pico-8 play session: no input (idle), after a click and taps of 🅾, ❎, 🅾+❎, 🅾 in the second before t = 0

[t = 1 s] idle ~1s (no d-pad/buttons)
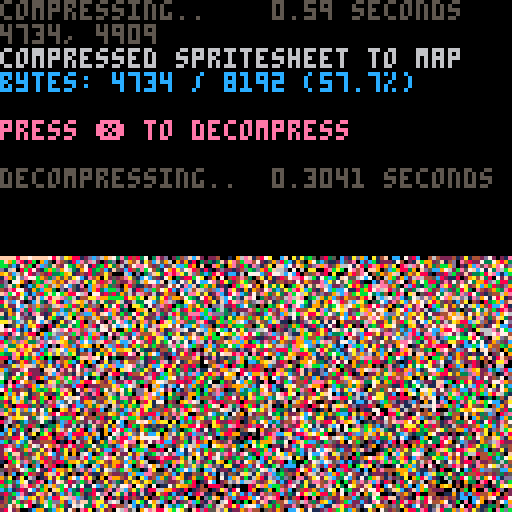

pico-8 cartridge
version 38
__lua__
-- px9 data compression v9
-- by zep & co.
--
-- changelog:
--
-- v9:
--  @pancelor
--  ★ redo bitstream order
--  234 tokens (but ~4% slower)
--
-- v8:
--  @pancelor
--  ★ smaller vlist initialization
--  241 tokens
--
-- v7:
--  smaller vlist_val by @felice
--  7b -> 254 tokens (fastest)
--  7a -> 247 tokens (smallest)
--
-- v6:
--  smaller vlist_val by @p01
--  -> 258 tokens
--
-- v5:
--  fixed bug found by @icegoat
--  262 tokens (the bug was caused by otherwise redundant code!)
--
-- v4:
--  @catatafish
--  ★ smaller decomp
--
--  @felice
--  ★ fix bit flush at end
--  ★ use 0.2.0 functionality
--  ★ even smaller decomp
--  ★ some code simpler/cleaner
--  ★ hey look, a changelog!
--
-- v3:
--  @felice
--  ★ smaller decomp
--
-- v2:
--  @zep
--  ★ original release
--
--[[

	features:
	★ 273 token decompress
	★ handles any bit size data
	★ no manual tuning required
	★ decent compression ratios


	██▒ how to use ▒██

	1. compress your data

		px9_comp(source_x, source_y,
			width, height,
			destination_memory_addr,
			read_function)
				
		e.g. to compress the whole
		spritesheet to the map:
		
		px9_comp(0,0,128,128,
			0x2000, sget)

	…………………………………
	2. decompress
	
		px9_decomp(dest_x, dest_y,
			source_memory_addr,
			read_function,
			write_function)

		e.g. to decompress from map
		memory space back to the
		screen:
		
		px9_decomp(0,0,0x2000,
			pget,pset)

		…………………………………

		(see example below)

		note: only the decompress
		code (tab 1) is needed in
		your release cart after
		storing compressed data.
		
]]

function _init()

	-- test: compress from
	-- spritesheet to map, and
	-- then decomp back to screen

	cls()
	print("compressing..",5)
	flip()

	w=128 h=128
	raw_size=(w*h+1)\2 -- bytes

	ctime=stat(1)

	-- compress spritesheet to map
	-- area (0x2000) and save cart

	clen = px9_comp(
		0,0,
		w,h,
		0x2000,
		sget)

	ctime=stat(1)-ctime

	--cstore() -- save to cart

	-- show compression stats
	print("                 "..(ctime/30).." seconds",0,0)
	print("")
	print("compressed spritesheet to map",6)
	ratio=tostr(clen/raw_size*100)
	print("bytes: "
		..clen.." / "..raw_size
		.." ("..sub(ratio,1,4).."%)"
		,12)
	print("")
	print("press ❎ to decompress",14)

	memcpy(0x7000,0x2000,0x1000)

	-- wait for user
	repeat until (btn(❎) or true)

	print("")
	print("decompressing..",5)
	flip()

	-- save stats screen
	local cx,cy=cursor()
	local sdata={}
	for a=0x6000,0x7ffc do
		sdata[a]=peek4(a)
	end

	dtime=stat(1)

	-- decompress data from map
	-- (0x2000) to screen

	px9_decomp(0,0,0x2000,pget,pset)

	dtime=stat(1)-dtime

	-- wait for user
	repeat until (btn(❎) or true)

	-- restore stats screen
	for a,v in pairs(sdata) do
		poke4(a,v)
	end

	-- add decompression stats
	print("                 "..(dtime/30).." seconds",cx,cy-6,5)
	print("")

end

-->8
-- px9 decompress

-- x0,y0 where to draw to
-- src   compressed data address
-- vget  read function (x,y)
-- vset  write function (x,y,v)

function
	px9_decomp(x0,y0,src,vget,vset)

	local function vlist_val(l, val)
		-- find position and move
		-- to head of the list

--[ 2-3x faster than block below
		local v,i=l[1],1
		while v!=val do
			i+=1
			v,l[i]=l[i],v
		end
		l[1]=val
--]]

--[[ 7 tokens smaller than above
		for i,v in ipairs(l) do
			if v==val then
				add(l,deli(l,i),1)
				return
			end
		end
--]]
	end

	-- bit cache is between 8 and
	-- 15 bits long with the next
	-- bits in these positions:
	--   0b0000.12345678...
	-- (1 is the next bit in the
	--   stream, 2 is the next bit
	--   after that, etc.
	--  0 is a literal zero)
	local cache,cache_bits=0,0
	function getval(bits)
		if cache_bits<8 then
			-- cache next 8 bits
			cache_bits+=8
			cache+=@src>>cache_bits
			src+=1
		end

		-- shift requested bits up
		-- into the integer slots
		cache<<=bits
		local val=cache&0xffff
		-- remove the integer bits
		cache^^=val
		cache_bits-=bits
		return val
	end

	-- get number plus n
	function gnp(n)
		local bits=0
		repeat
			bits+=1
			local vv=getval(bits)
			n+=vv
		until vv<(1<<bits)-1
		return n
	end

	-- header

	local
		w,h_1,      -- w,h-1
		eb,el,pr,
		x,y,
		splen,
		predict
		=
		gnp"1",gnp"0",
		gnp"1",{},{},
		0,0,
		0
		--,nil

	for i=1,gnp"1" do
		add(el,getval(eb))
	end
	for y=y0,y0+h_1 do
		for x=x0,x0+w-1 do
			splen-=1

			if(splen<1) then
				splen,predict=gnp"1",not predict
			end

			local a=y>y0 and vget(x,y-1) or 0

			-- create vlist if needed
			local l=pr[a] or {unpack(el)}
			pr[a]=l

			-- grab index from stream
			-- iff predicted, always 1

			local v=l[predict and 1 or gnp"2"]

			-- update predictions
			vlist_val(l, v)
			vlist_val(el, v)

			-- set
			vset(x,y,v)
		end
	end
end

-->8
-- px9 compress

-- x0,y0 where to read from
-- w,h   image width,height
-- dest  address to store
-- vget  read function (x,y)

function
	px9_comp(x0,y0,w,h,dest,vget)
	local mytable = {}
	local dest0=dest
	local bit=1
	local byte=0

	local function vlist_val(l, val)
		-- find position and move
		-- to head of the list

--[ 2-3x faster than block below
		local v,i=l[1],1
		while v!=val do
			i+=1
			v,l[i]=l[i],v
		end
		l[1]=val
		return i
--]]

--[[ 8 tokens smaller than above
		for i,v in ipairs(l) do
			if v==val then
				add(l,deli(l,i),1)
				return i
			end
		end
--]]
	end

	local cache,cache_bits=0,0
	function putbit(bval)
	 cache=cache<<1|bval
	 cache_bits+=1
		if cache_bits==8 then
			mytable[dest] = cache
			poke(dest,cache)
			dest+=1
			cache,cache_bits=0,0
		end
	end

	function putval(val, bits)
		for i=bits-1,0,-1 do
			putbit(val>>i&1)
		end
	end

	function putnum(val)
		local bits = 0
		repeat
			bits += 1
			local mx=(1<<bits)-1
			local vv=min(val,mx)
			putval(vv,bits)
			val -= vv
		until vv<mx
	end


	-- first_used

	local el={}
	local found={}
	local highest=0
	for y=y0,y0+h-1 do
		for x=x0,x0+w-1 do
			c=vget(x,y)
			if not found[c] then
				found[c]=true
				add(el,c)
				highest=max(highest,c)
			end
		end
	end

	-- header

	local bits=1
	while highest >= 1<<bits do
		bits+=1
	end

	putnum(w-1)
	putnum(h-1)
	putnum(bits-1)
	putnum(#el-1)
	for i=1,#el do
		putval(el[i],bits)
	end


	-- data

	local pr={} -- predictions

	local dat={}

	for y=y0,y0+h-1 do
		for x=x0,x0+w-1 do
			local v=vget(x,y)

			local a=y>y0 and vget(x,y-1) or 0

			-- create vlist if needed
			local l=pr[a] or {unpack(el)}
			pr[a]=l

			-- add to vlist
			add(dat,vlist_val(l,v))
			
			-- and to running list
			vlist_val(el, v)
		end
	end

	-- write
	-- store bit-0 as runtime len
	-- start of each run

	local nopredict
	local pos=1

	while pos <= #dat do
		-- count length
		local pos0=pos

		if nopredict then
			while dat[pos]!=1 and pos<=#dat do
				pos+=1
			end
		else
			while dat[pos]==1 and pos<=#dat do
				pos+=1
			end
		end

		local splen = pos-pos0
		putnum(splen-1)

		if nopredict then
			-- values will all be >= 2
			while pos0 < pos do
				putnum(dat[pos0]-2)
				pos0+=1
			end
		end

		nopredict=not nopredict
	end

	if cache_bits>0 then
		-- flush
		mytable[dest] = cache<<8-cache_bits
		poke(dest,cache<<8-cache_bits)
		dest+=1
	end

	local str = ''
	for i = dest0, dest do
		-- str ..= (chr(mytable[i]))
		str ..= chr(peek(i))
	end
	str = escape_binary_str(str)
	print('' .. dest-dest0 .. ', ' .. #str) -- .. dest0 .. ', ' .. dest .. ', ' .. str)
	printh(str, 'output.bin')
	printh(str, '@clip')
	return dest-dest0
end

function byte_to_hex(byte)
	local hi = ({
		[0]='0',
		[1]='1',
		[2]='2',
		[3]='3',
		[4]='4',
		[5]='5',
		[6]='6',
		[7]='7',
		[8]='8',
		[9]='9',
		[10]='a',
		[11]='b',
		[12]='c',
		[13]='d',
		[14]='e',
		[15]='f'
	})[byte\16]
	local lo = ({
		[0]='0',
		[1]='1',
		[2]='2',
		[3]='3',
		[4]='4',
		[5]='5',
		[6]='6',
		[7]='7',
		[8]='8',
		[9]='9',
		[10]='a',
		[11]='b',
		[12]='c',
		[13]='d',
		[14]='e',
		[15]='f'
	})[byte%16]
	return '\\x' .. hi .. lo
end

function escape_binary_str(s)
 local out=""
 for i=1,#s do
  local c  = sub(s,i,i)
  local nc = ord(s,i+1)
  local pr = (nc and nc>=48 and nc<=57) and "00" or ""
  local v=c
  if(c=="\"") v="\\\""
  if(c=="\\") v="\\\\"
  if(ord(c)==0) v="\\"..pr.."0"
  if(ord(c)==10) v="\\n"
  if(ord(c)==13) v="\\r"
  if(ord(c)==9) v="\\t"
  	-- v = byte_to_hex(ord(c))
  out..= v
 end
 return out
end
-- 40% - 50%
-- 14 images per cart...
-- dw = 8 images per cart...
__gfx__
55155151511111111111111505151551555555555555555555555555551515051505055055055505555555055555555555554554545444444444444444544545
5351351515355055050505051505505551515515515555555555555555055055055055045555045550550455504055555455545445954a5adadada5a54a54454
5515515351505350353505305350555355555555555515555555555555550550550455505055555045555555555555555545454b445a5dad9d4d4dad4545a5a5
55d3555515535555505053050505355555535535515555555555555555555555055505555555555555555555555545545554544495a5a4a5f4afad4a5ad95454
53d5d353555555315355155155555055555555515555555505555255555550555505550555555555555555555555554545459b445a54f4d4ff64fa64f445a5a5
5d3553555355355551505050305055555555515555155055555555555455555055555555555555555554552545454555454b44a5a5a4a14fadfffea4a4ad4454
555d3515155355535535353555153553555555553555555555055555555555555555555555545545455554555455444549595444d9de51adffffa6ffaea4a5a4
d35355153555555551515050505505555555555555515551555555045554555055040455545554555454554454454b493454a5ada4a554faeafaeafff4464444
5d5515351535535535553555351555155555555555555515555055555555555555455554554545545454445445959444a5a54ad94f554a4f4f4faeaf9f94a5a4
53d53551551555d5553515150535055355555535550555555055555555555055555554554554545454454595a5445a5a54ad4d4d4535aef4af9f4aff4f4f444a
d535d1535353535355555153550553555555555555553550555555555555555554555545544544449595a5954a5a44a5ad4555455555f4aeae9f9e4ae9f4a4a4
5d5535551551551555355355155355055535555455555055555555555454545455454454459495a545a54a5a44adad4d4a5555a4ad44aff4fae9da4f9f94ada9
53d55d35d153555355d55551535505553555555b455555555555555555545545455455459544a5494a494a4f4f94f9da4da5a4fafafffeaff9f9ffae9faf9f9f
5d3d3551355513555355d35555055535555555454555555515555555454545a5545545954a4a4a4a4f9f9ea9f9faea4f4f4ffaefefafafffaeff9f9faffaf9f9
015d5d3d5535d51555535d535555355055555b455555555555555555555a5d454595454a54a4f9eaf9f9faffaffae464dad44f4afeffffffffffffffffffffea
0001d5d535d3553d355d55d53535505555355555b4535535555555454555dada55545a54a4f99faeafaffffffffe4adad4ffdafeafffffafffffffffaeaeaeae
000003d1115d5d5555355d3555555555355555555555555555555554b9d455d4d9554545449e9faffaff6ffaf9f464d4fda4feaefffa6f767f7f7fffffffffea
000000150553d3d3d5d3d355553555355555555555555055555555545d4b464ad55a5a5a4f4aeaffaf777777ffaf9fadadfaea6ffff677777777fffffffffaff
00010000015d5d5d5d3d5d5535555555555555355553555555555555545d45d5d4d54d44f4aeaffff7fffff7fffffefeaefffffff7f7777777777777ffffffff
000000000035d3d5dddd5dddd5d5dd5d55535555db555555555555355555d55a545a54a44e9f9fafffffffff7f7ffaffffffffff7777777777777776f7ffffa6
d000300300015dddbddbd3dbdddbdbd5bd55d5d55d5d55535555555555555a355d55d4d4a4e9fafffffff7f7f7ff6fffffff777777777777777777777f7fffff
d5300000000035dddddddddddadd6ddd55d55b5d5dd563d555d555555555555d545a54d4da4f9fffffffff7f7f7fff77ffafff77777777777777777777f7f6ff
dd5000100100055b6dbdddb6ddd6566d6b55d5d55bdddd5d5dbd55555b4555554b45d44ad4e4fafffafffffff7fffff77ffffff7777777777777777777777f7f
d6d5000000010004d6d6b64ddb656b6ddddd555bdd55bda3d6dadb5545555554d4d55d544f4a4eada6faffffffffffff77ffafff777777777777777777777777
dad630503000010355d6dd6dddddd656b65dbdd555d6dddddd6d66665da5da5b455d4b4644dad4f4f4fdfafff6f6ffffafff6ff7777777777777777777777777
6d6ad50000103000055556bdadb65ddadddadd5dd5d5dd6bd566666666d65d5ddad5ad4d4ad4f4fdfe9feffda6a6f6adfffff777777777777777777777777777
dadd6d3000000001035355fdddddad63d656ddbd5dbd5bddda3ddbf6a6666daddd565d4ad4f9f4f4addad4fadedf46df4fafffff777777777777777777777777
ddf6bf510103010000555346d6b6d6d6dad6bf6dad5d5dd5dddd6ddddd666dddada5daddadadedaddaddadddfdadf4fa6edafffff76777777777777777777777
6dad6da500000050305dd53a6d6dd6b6dd6d66dfd66dadd6dbddbd6d66666bd5d5ddddaddfd4f464fdf464f4fdfda6dfaffefaffffff77777777777777777777
d6d6add50301000005566d35a5d6b66d6b666da666d6ddb6dd5d455bdbd6d6dd5da5ddddadf46adf4fadfdadadad6a6464fa6faffffffff7f7f7f77677777777
6a66d6ad50005030013db50054346ddd66d6d6d666a6b6ddad5ddddd4dddbd5da3dd5a5dd46adf4ff464dfd64ff4f4fffaefaeffafff7fffffffffff77777777
6d6a6666f5003510005050053431dda3ddbdadd6b66666dddddb656d6adddad5dd4dddd4dadd46f46fdf4646adf6affaeffffffffffffffffffffffffff77777
6ad66a666f300d501000013556515bd6dadddb6dfa66fa6dadd4db5555db4ddd5dada5addddaddadadadfad6dadf6fffffffafaffffffffaffffaffffaff6777
d666f66affd050300303005053d346d5ddd5ad464fef6666666bfd4d6b46aeadadddddd5adad646d6d646daf4ffaeaffffffffffffafaffffaffffffffffffff
66a6da666ff500100050110555d55ddbd5addd5dad6a6f66a66f6a6646d4fdddd5daddaddddadfaeadafafff7ff6777f7fffff7fff7f7776f7ffafffafffafff
fd666666f66d35d550001503130356d6dd5d5addda666da666a6ffd6adaf4f4adaddaddadafeaffffff77777777777777f7777f7f777677777777fffffffff77
6f6a6d456a6f553551030550000556b656dad6a6f6ffaf76f77f7ff6677f7ff6f6f66a6ffeafeff7ff777777777777777777777f7677ff777777777f767f7777
666df6ad35db650530005300501036666b6ddddada6f67f7f7f777777777777777f777f7ff6fff7777777777777777777777777777f77f7f7777777777777777
6a6666666655d5300503505003000565ddddb9dd46ff6666ff6ff7f77777f77777f7777777777777777777777777777777777777777777777777777777777777
66f6a66a66dd305050105500005055666adaddadf4fdf6666666f6ffffff6f7ffff7777777777777777777777777777777777777777777777777777777777777
66a666666adad505030555503003036f6d6666f6f6ff66a66f6f6f6f6ff6ffffff7f77777777777777777777777777777777777777777777777777777777777f
6d666a6a66666630005055d00505006f66f6f6f67766666666a66a66f66d6f76f767ff777777777777777777777777777777777777777777777777776f7ff777
6f66666666666d5050355353003050566f6f6f7f677676666666666f6fdbdff7fffff776777777777777777f77777777777777777777777777776776ff7f76f7
666a666a66fb5530050510005005015a666f6f6fff76776666676766f635f6f6f6f7fff7f77777776767fffffff677777777777777777777777676766f777777
6ad66a666f66650503555530030050366f66a666f6f766f6ff6666f6f3556ff6ff6f6f6fff6ff6a6faff6a6ffff77777777777777777777777766f6f6a7777f7
666f666f66f663010554f6f555050306f7666fff6ffff6ff6f6ff6f66355f6f6f6ff6a6a6a6a6a6ff6ff6776777777777777777777777777776da66ad6677777
6a66a66a6666505030566f6f6d530505666f666ff6f6ff6f6ff6ff6f353dff6fff6a6f6f67f6777777777777777777777777777777777777776d6d6d6bf77777
666f6f655a6f35030555f6f6fff655055a76fff6f6f6ffffff6ff6f655566f6f6ff77f7777777777777777777777f7677767777777776d67776b6ad6d6d77777
6fdf6f6f6355505055a56f6666f6fd35d7677767f7f7f67f6ff7f7f3535f6f6f6f6f6ffffff77777f767f7f7fff67f7f777776777766db6666dadd6b65a67777
6f6a66f6ffd3010355763a6ff6f67f6566676767676f6ff7f7f7f7653567f7f7f7f7f6ffffffff7f7f7f7f7f77f7f7f7f7f77777776d56d666dd66d6ddb6f777
f6f66f6f6ff5030556f6ddf7f67f7f7f6767777767f777f67f7f7f53556f7f7f7f67f7f767777f7f67f7f7f7f7f7f77f7f77f776765b46dd6b6d6b6dbd4df777
6f6f6ff6f65305055ff7f7f77f7f767777776767777f7677f776765d36f7f7f67f7f7f7f7fff7ff7f7f7f77f7f7f7f766f777f777655db6b6dd6d6565ddbf777
f6f6f6f6f6305053a6f7ff7f7f77f7f7f7f77777777777f77f777d355f77f77f7f7f7f7f7f7f767f7f77f7f7f7f7f66a377f777f65b4d6d6ddadbdbd5b4d6f77
d6a6ff6ffd50500567766f6f6777777777777777777777f7777f6353d7f767f77777767777f77f77f7f7f7f7f7f766d65f77f77fd55d6d656db6d5d554555f77
55666f6f630503547ff6a554adf777777777777777777777f777d555f77f7777f7677f7ff767f7f7f7f7f76f7f7ffa6606f77f66bd5bd6b6d6ddd556b5dbd677
5556dbdda5503056f76f5503054a677777677777777777677776353d7f77f7f767ff7f76f7ff7f7f7f7f7f7f7f7763550577763dd56ddd6dd6d6bdbdddd556f7
555b505055d455df6fd53000555547777777777777767777777d553f767f77f7f77f7ff77f77f7f77f767f7f77f7d503036f655dad3db55db6d6d5d5d6bddb77
65550005355549a5553000500055a7777777777767777777776353577777f767f7f7777f7f7f77f7f7f7f7f7ff7f53001555bddbd56d66d6d6bddb55bdd5d467
6d30010000003010300050005055f77777777f777677777777d5556777f777f7777f7f7f77f7f7f7f7f7f7f77f7f5503015043dd553455bdddd5dd5555db6b67
ff0000010501000000500050050a777777777777f6f777777f35357f7777f777ff77f7f7f7f7f7f7f7f7f7f7f7f7530503035555350555055353d5db555d5d56
66501003000015050500100505566777677777776d777777765556777f7777f777f77f77f77f7f7f7f7f7f7f777f51500500003050500550000553dddbd5d56d
f6630155153050500050500030446f7777777777f5777777653537f777f7f77f7f7f77f7f7f7f7f7f7f7f777f7f630503010300505050054505000554656bdbd
6ff550555555305035050500555977777777777775f77777d3556777f7777f7f77f7f7f77f7f7f767f7676767631053050030500501055055000050055dd6d4d
6d3553005353553550505500004967777777777765a7777f555377f777f7f777f7f7f76f6767667666667666d1050050000010000050005050020000005b666d
dd550500050555555500355050496f777f777777755777763536f7777f777f7f76766666666676676766677d3505050103030105005050550000050505055666
53103015050535d3553055500055a67777777777755677655556777f777f7f766666666666766766666766650050500000000100500105055002000000000d66
10505505355055d6655505555055a677777677777555776353d777777f7767666666666667666667676666535050050301503010010500044500020505050066
55053553055535db6603554b40546f77f7777f777a15d75535777f7f776666666666666766676766666666d0501501000030500100001555550000000000500d
53535555553555d66650534d6534f677777f777776505d355d777777667676676676676667666666666666650005005050501305300005355345500202000500
15555355d555355565300555345a677f767776767755355536776766766767667676767676767666666676d53000000030351511000000050155500000505000
01555556b4555555350100501566f667676667676760d531d767667676766677676766767666666766766db50501013005050353050000003003450200020050
005355555555305050500003503df76676676676766635555d66776767677767666676666667676676c535555550105030000500500100000550550005000000
1050535555300001010503555555d63d6766766767763153505566666666667676767676767667676d3010555030503500503000001001005565541000020500
505055535005010530100055555053555d766766666d1555554a55ad66777676767676767676767663550105305d300000001000100000000555560050000020
0510000005000010505005055555d50035676677676353d766dd6666776767676767676767676766350505050566d01050000105001001050550a50000202000
1055305050001005000354305555555055d6766766d3556776766777677677677676767676767663155050005667755000105500300300050003550002000500
150505000000000000566676015555500555d6767635d677777777677677677676777767767767d1010501356767663000353530050000500035100000502000
01500001000000535d666667605550305035535555d5d7776777677767767677677676776767763150300567676677d150505010100100000105300500000200
00030050035ddd666667676676035005005050301055577677677767777777677767767666666650300156767676766353050005030001500553500000200000
01555051566766666766667667d0100030053050100557777777777776767776766666c66c6666310100677777776d35000001000050000205ddd55000002000
0005555557667667666767667675001005005005555567776776777677776666666cd667766c6d300053667677c535d5000003030013010000566d5005000020
050535350d766766767666766766d355d55555530056777777777677766666666c6d66676766635035677776d355d673000100005500550405036bd000020000
011505550567676766676767676777777676675050df7767767666666c6c66c76d66b6676777651056777d3105d777610000015510300000005556dd50000200
000355455057666676766676676667676777776356677777776666c66d66666666666d666676d3036dd331056677775000500503000005020055556d50020000
015055b4345667666666766766767676767677777777767766c6c6ddbd6666766666dbdd667630015351056777776d300050150101000500405d35db00000020
0055554555556667667666666766766767676777777777766cd6db6d5db6cdd6cd666666c7761010300357777777d30010000000030100500001535020020000
01053555555556666666676766767676776776767676776cddb65d5bdddddb5d66b6cd6666663135005d77777676300010301030100030555020000000000000
00005050005355667667666767676776767767777777766db6d5dbd5ddbddd6b666d6db6c6cdd000156677777763010100103000305001350400200202002000
010500001000556666667676767676767767767676766cddd5dbddddd6dddbdd6c6d3dddd355bd50566666777610103030000100010300000050000000000020
00001000000005d676766767676767676776777767766db65d5d555dbddbdd5d66dbd535d5d6677d666666666301030101030030050105010000202000200000
0100550030000056766766766767677676776767766c6dddbdbd56b6dddddd566cdd5556666676666c6c6c6cd100005003005005000000301000000020000000
003000100000035d76667667676766767767677666c6dbd5d5ddd6dd6bd6b6566bdddb6666666666666666663010300300100300030050010500500000020200
0000001000100005677667676676767676767666c66dddd6d6d66666d6d66d6c6d6666d66666666c666666c01350010010050001000003003000002002000000
010150050001010566676766767676767676766666d6b66c66666c66666663d3d6db6d66666c6c6dd66666300053050050003003000000501000000000000000
010050000000305037676676766767676666666666c66666666667666666c5553d66d3dbd6666dbfb6666d010005000003000100000000000300000500002000
00305000013005050d7676676766666676767666667666666666666666666355d66d65666d66bfdd66666310030010d000300000000000100000000000200000
0000010000010050016766766676767667666767667676767666666c6c6355666666bda666b766d66666650300000d7300050100000000010000000020000020
01050500000550000057666676667667667676667667666766766666666d63666666676667767666666310000005667d01000000000010000010010000000000
00505000010050300006676667666766766767676766767667667666666666666667767776776776763010000566767750010000001001050000000000200000
010050000010055500016667666766766766667667676767667666666666676767676766766766767d0010300567676660000001000000000000000010000200
05001000100300056d5056666766676666767667667666667666767676767676767676767676767663000000056766667d000100000000000000000000020000
005050000005010d7666367666676667666667667666767666766666676676676767676766766766600100010666676666d00000000100100001002000000000
dd555500030050066667676666666666676766666676666676667677667676767666766676676667301001001667666766650050010000000000000000000200
6666663000105056666666666666667666666667666666666666666676676676676766766766676651030000d666666666765000000000500000000005020000
66666665000105566666666666666666666666666666666666767676676676667666676666666666300000156766666666666500000050000000000000050000
66666663005003d66666666666666666666666666666666666666666667666766676666766766666100000566666666666666655d50000000001000000500200
666c6661000305d66666666666666666666666666666666666666666666666666666666666666666101005666666666666c666666600001d5000000200000000
6666666d30005066666c66c6666666c6666c666c6666666666c6666666666c66666666666666666d30001d66666666c666666c66663000d66d00020000050000
6c666c66001001d6666666666c66c6666c6666666c6c6dcdcd6bddd6dbd66a3d3d356d6666666663000056666666c66666666666c65000d666ddd00000020200
6d6b666d300501566c6666666666666666666c666dbd5b55bd6d5bd35dd3dddd5555b65bddd666c00000d6b6d6d666666c6666c66d30005d6b766d0000005000
d6d6db66000000035666c66c66c666c6b6ddbd5b55d5ddd6dd555555535555555355556d5b43d6501005b4d5b5bddb6d66db666b66500036d6dd663000005000
db6d6d6b50100000056b66b6db6dbdd5ddbddd5d53ddbd5553531035d50303535535555adfd5b5300005d5d5d5dd6555b5d65bd46d550006d6b6bdd500505050
dddbdddd0000101003555ddd6d5dd6bd66dda36dddb55035305105535355555555d656d6d36550005056666a66dad66df6ad666dadb05055f666f66d5555dd4d
dddddbdd000000000000056b5dbd565dd6bdd6dbd5555555555353655d56d66666666666d55501000056a6dd6d6d66bfdd6dddadd6d5d55bda5ddadad5d4ddbd
5bd5dd35010100005000135d66d656daddd6dddd6d6d666d6d66666666666666666a66bf66b50003035ddb6db6bdbdd5dbdb53533555b5555dbd5d3dddadbf45
dd5bd5d500000010000005555da66b66d6b6d6b6d6bdd6b6db65dbddbd6d6bdbdbd6b66dddd5350045dbd55d55dd555bd555553553535555355555d5b55dd55d
55d555b51315535555555555bddbdddbddd56dddadd6bddddd5ddd5dd5b5dd5d5d5dd5353353555353553533535353d553535351153555355d55b55555b55355
5353555530535553535d3d3ddddddddddbddb6bd3dbddd5b53db53635553d3d5d3d35d3dd5d53d35553551553555355315151153515515535535553535555155
15353d35501000515531555ddb6dbddb6d6dddd6ddd5535555355555335535535d353dd53d3d5551501135315115110505351531550301555d55350550000031
13151351000150000000355b6dd35dddddbddbd5bd35353135113135151110313555555d5d53535503015150513505353555355513500003db51550005001001
0101101000000305005553dd5dbddbdbdddbdddddddd55515131050130305050531313d33535351300001503050530505050500050010105dd53500300005050
10301301001000010035555dbddddddd3d5d53dbd3dbd35103050301051531305151515150111110000030550305050350530503050000053551350501001000
0101005000000105055353d3dd5bd35d5bd3dd5d35dddd353515051303153515353130353535535010105030105035505305030000005013d300000000005000
0110301001010000353d5d3d53dd5d35d5d35353d35353d551313515050351531515515053553503000010053050505305550000101000000500010000100500
0351050300000035355353d3553553d3353d5d3d5553d53d35555531305153550305030351535555500515015030350550030010000000010000000000055000
1003030100010053535d35553553d535d353d35353d5355355353555531305155153055515555353500035505150503053500005010001000105000105000000
1105015000000051535553d3d3d53dd55d555d5553555355351353535555315350305535353535d5103000530535055505000500005000000000010000100000
03030350000000353153d15d553d535d353d35d3553dd53553551515313555353555305155355535300105050050530530100001500500001005000101000010
__gff__
0081030301811303030301010000010003030101010103030101000000000000000000000000000000000000000000000000000000000000000000000000000000000000000000000000000000000000000000000000000000000000000000000000000000000000000000000000000000000000000000000000000000000000
0000000000000000000000000000000000000000000000000000000000000000000000000000000000000000000000000000000000000000000000000000000000000000000000000000000000000000000000000000000000000000000000000000000000000000000000000000000000000000000000000000000000000000
__map__
fffffff0ffff0ffd89e32fc19aa67c51f47fc01ffcc05f7c3c8cff11bf818b9b851f420042b8c21112fee70148c0f8f821e008c20b0a84ff733842c042f8295c940f8c62f83f23e01906fe092f3811f00dff6fc641c03fe046f8427887ff73183f50caf8851bc3f87ff12338f818ffb342f9df13065ec2ff8a7084ff3fc0022e
12f03fe3e37fce013ef0bfe6ff2ff0ff57f8ffd360e003ff7f3a20bce1ff1f87833ff8ffc760fcc1ffbf0eff7f1f08c0cdff82ffbf03168484ff7f0bce4258085ff8ff8f0148180290e10bff3309ffd3702402168431aef07f927593ff2732788681ff215f0207ff5719070165fc9f780438c2ff344c7e201cfcdf643ce07fca
c107c1c7ff4ac617fec782977081ff8f8c13fc6f255c24e024fc2fc3ff990ffcc5ffdfe4ff007ee7ff8f12fe1789ffff6f08c0ffff178430feff7ea83c82ffffcd8df0ffafc31fe0ffdf08fe47899ff8ff3f89ff83952b9c99ff3f13fe47f2519af8ff3730e17f22e40a02feffd2f03b7f3090c4ffff41f89d4b4e59e2ffff10
fe9784ffff44f81f72642be4ff6f70f0ff4b207cfcff6ffe08ffffc4fe871c5c25f9ffd3e18fc2ffdf90ff6558f82095ffbf4c180f1bfeff3168380bff7f8df25bf82bfcffbdf02ff8ffafe1672efeff43ea7f127e92121ef93fa6fe59f8972bc98ffcaf63f883f12b5ff843feffc3f0bf4df2caff5f88fe0f79e59025fe92f1
ff17c2ff6963a91f648941fe47f6bfe497851a3933e1e37f633f871ff9273c591e3bc233c9ffc4fea7fcc498fd012ef9ff83e1e27fc0ffc881173ce1ff8fcae1f8ffd9ff5f73fcff3cffffc9fe17e137fbffff865cf9ffc7e1afede8ffca85ff8fe3f49dfc007eca35f2bfb125f9ff2be12ffbdf4827f99fd8ffba8fe4070b7f
8027c9ffc2fe57e11fccf2b22cb75c24c9ffc04efb8bbf198c1c5c593e7901d7ff07fcc7ff843f6a567ef2fcedb8c2af7ce1bff00b3fdbff24fcccff22fcbf72f5ffbff1bf03c05f791cfc6f1cff7f83f29790ff91fcff1bd03e38f9ffcf8d90c299f8fff07fcffc744402474eff173b12fff3087ed90c32421c83849ff2faff
17b9355f9bf885091c5442963709e7c66187fd7f930b5d5ed9350bc391385dc3f26c9c520e494e1f6184ff4f729f40220d04b2c44190cbd67110b2efb93a721096b8c3ff66d70f1eb19a6382a06982157ce8210924d22542867be2e5ff931f2493e8f1894d481cf4e08f3f8ec439f99ff0bfdc18310cdd6e2091c58365e569ea
95f1ff3f2258788e438207cd6152c006ea43f4c82ff97f87030788d0c31124f9411f4ef80707f63591ff2faf9c96f0931cfb83ee975f58f201d9fbc70f512bbff363c242001e0b0d07a75d76f2f9e30abf73e51f3f2432fc232fd7c25ff9c5f6cf7cf27fe049863790d09c4ef983097e4c62e109f831f1479e7f5e802b825f11
f9594e0cff0712e678466d9cfbe1cadf810fff0f88c41316fe4c6018fe083fe70fe34afc118e400ef0138667482a18c6ff499e05841fc0020c7f6c08214308f922c0c2ff949384302b022e063eca41c27158e2ffca4f213cdc618c845b2e09ffff28fc4a00c20f24fcff557280f00fff7f120ce0ffbf0f06e00affff39fc42f9
ffc724349cfcffe9d0808bff3f5c1046f8ffeb0316feff3f8087ffbfcecbff3f0f77f82b8fff3f1bfe8c0fff7f34fc9c7fbeffbf19be081e967f1c9e66feff6148f82909ca92e0ff7f7281ee49cec4ffdf0d0bece408ffff7430044110f0ff7f2938863ff8ffd70f20e0ff6f872308ff7f9d868fffffceffff2f000000000000
